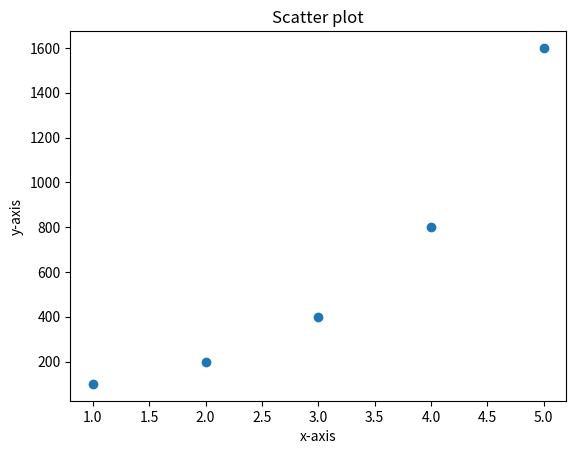

This figure's Python source:
import numpy as np          
import matplotlib.pyplot as plt

x = [1,2,3,4,5]
y = [100,200,400,800,1600]
plt.scatter(x, y)

plt.xlabel("x-axis")
plt.ylabel("y-axis")
plt.title("Scatter plot")

plt.show()